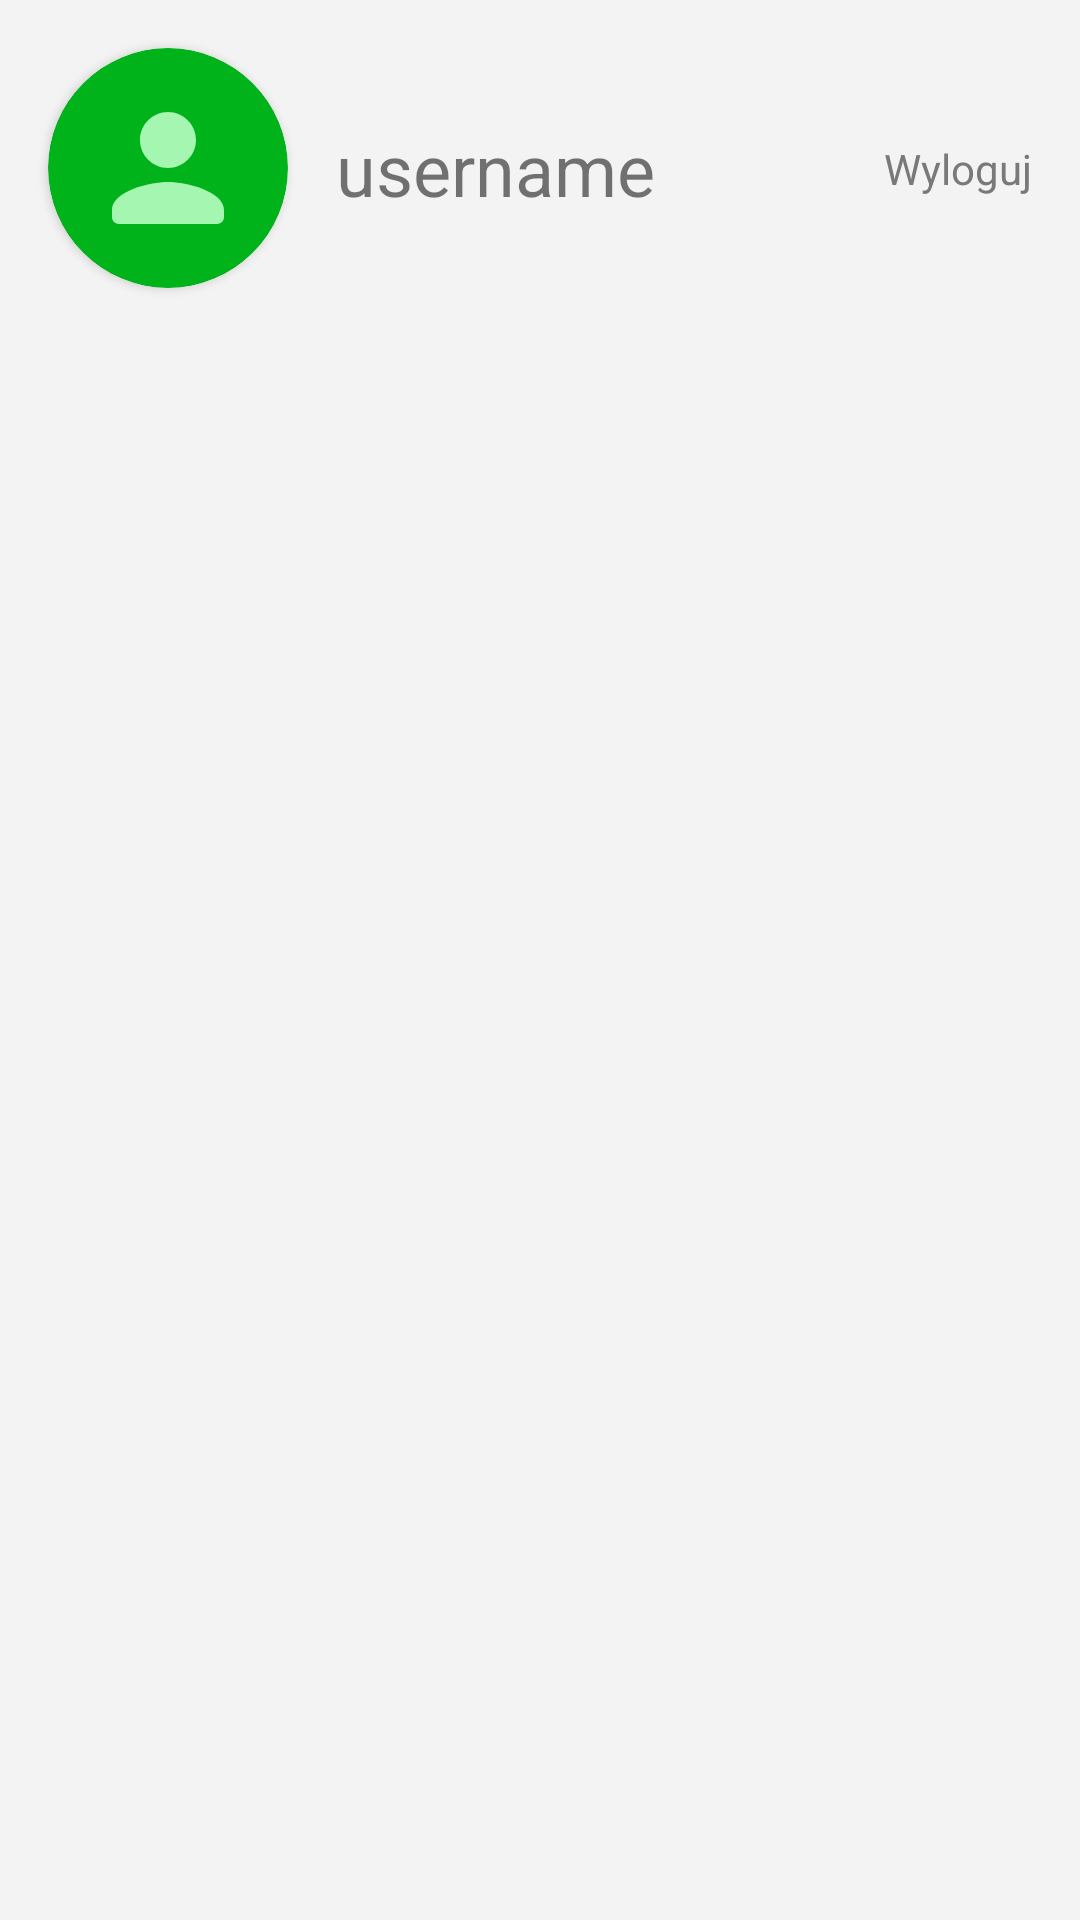

Produce the Android XML layout that renders to this screen, including the resource entries it uses.
<!-- AndroidManifest.xml: application theme AppTheme -->
<!-- res/layout/settings_activity.xml -->
<androidx.constraintlayout.widget.ConstraintLayout xmlns:android="http://schemas.android.com/apk/res/android"
    xmlns:app="http://schemas.android.com/apk/res-auto"
    xmlns:tools="http://schemas.android.com/tools"
    android:id="@+id/linearLayout5"
    android:layout_width="match_parent"
    android:layout_height="match_parent">

    <androidx.cardview.widget.CardView
        android:id="@+id/cardView"
        android:layout_width="80dp"
        android:layout_height="80dp"
        android:layout_centerHorizontal="true"
        android:layout_marginStart="16dp"
        android:layout_marginTop="16dp"
        android:innerRadius="0dp"
        android:shape="ring"
        app:cardBackgroundColor="?colorAccent"
        app:cardCornerRadius="62dp"
        app:layout_constraintStart_toStartOf="parent"
        app:layout_constraintTop_toTopOf="parent">

        <ImageView
            android:id="@+id/imageView3"
            android:layout_width="match_parent"
            android:layout_height="match_parent"
            android:background="@null"
            android:elevation="16dp"
            android:padding="12dp"
            android:scaleType="fitXY"
            app:srcCompat="@drawable/ic_round_person"
            tools:src="@drawable/ic_round_person" />
    </androidx.cardview.widget.CardView>

    <FrameLayout
        android:id="@+id/settings"
        android:layout_width="0dp"
        android:layout_height="0dp"
        android:layout_marginTop="8dp"
        app:layout_constraintBottom_toBottomOf="parent"
        app:layout_constraintEnd_toEndOf="parent"
        app:layout_constraintStart_toStartOf="parent"
        app:layout_constraintTop_toBottomOf="@+id/cardView" />

    <TextView
        android:id="@+id/title_username"
        android:layout_width="wrap_content"
        android:layout_height="wrap_content"
        android:layout_marginStart="16dp"
        android:capitalize="words"
        android:text="username"
        android:textAllCaps="false"
        android:textSize="24sp"
        app:layout_constraintBottom_toBottomOf="@+id/cardView"
        app:layout_constraintEnd_toStartOf="@+id/textView14"
        app:layout_constraintHorizontal_bias="0.0"
        app:layout_constraintStart_toEndOf="@+id/cardView"
        app:layout_constraintTop_toTopOf="@+id/cardView" />

    <TextView
        android:id="@+id/textView14"
        android:layout_width="wrap_content"
        android:layout_height="wrap_content"
        android:layout_marginEnd="16dp"
        android:drawablePadding="8dp"
        android:onClick="onLogoutClicked"
        android:text="Wyloguj"
        android:textColor="@color/hintGray"
        app:layout_constraintBottom_toBottomOf="@+id/cardView"
        app:layout_constraintEnd_toEndOf="parent"
        app:layout_constraintTop_toTopOf="@+id/cardView" />
</androidx.constraintlayout.widget.ConstraintLayout>
<!-- resources referenced by this layout -->
<resources>
  <color name="hintGray">#7A7979</color>
  <!-- drawable ic_round_person (drawable) -->
  <vector android:height="108dp" android:tint="?colorPrimaryDark"
      android:viewportHeight="24" android:viewportWidth="24"
      android:width="108dp" xmlns:android="http://schemas.android.com/apk/res/android">
      <path android:fillColor="?colorPrimaryDark" android:pathData="M12,12c2.21,0 4,-1.79 4,-4s-1.79,-4 -4,-4 -4,1.79 -4,4 1.79,4 4,4zM12,14c-2.67,0 -8,1.34 -8,4v1c0,0.55 0.45,1 1,1h14c0.55,0 1,-0.45 1,-1v-1c0,-2.66 -5.33,-4 -8,-4z"/>
  </vector>
  <style name="AppTheme" parent="Theme.AppCompat.DayNight.NoActionBar">
          <item name="colorPrimary">@color/lightGray</item>
          <item name="colorPrimaryDark">@color/colorAccentGreenLight</item>
          <item name="colorAccent">@color/colorAccentGreen</item>
          <item name="colorControlHighlight">@color/selectionGray</item>
          <item name="colorControlNormal">@color/colorPrimaryDark</item>
          <item name="android:windowBackground">@color/lightGray</item>
          <item name="android:statusBarColor">@color/colorPrimaryDark</item>
      </style>
  <color name="lightGray">#F3F3F3</color>
  <color name="colorAccentGreenLight">#A5F6B1</color>
  <color name="colorAccentGreen">#01B31B</color>
  <color name="selectionGray">#E6E6E6</color>
  <color name="colorPrimaryDark">#222222</color>
</resources>
